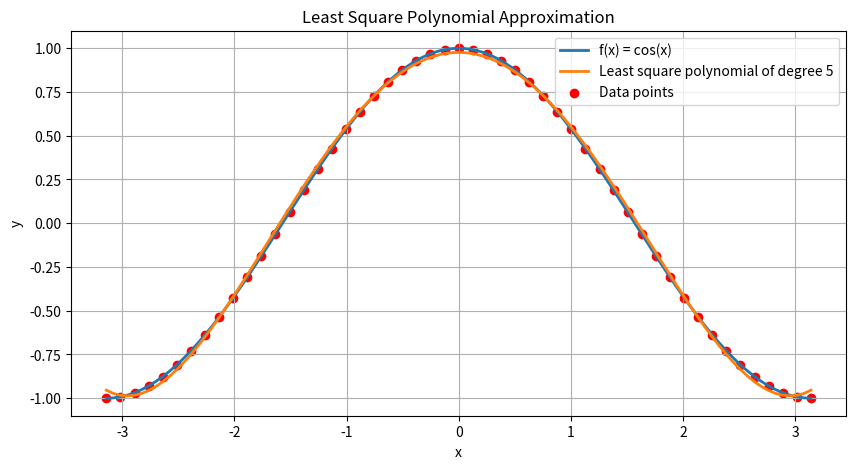

Reproduce this figure in Python.
# Module: mylinalg.py

"""
This module contains the GaussElimination(A,b) function produced in the last assignment, together
with partial pivoting to improve numerical stability.

In addition, a new function LeastSquareApprox(x,f,n) is provided to find the least square approximation 
of data {x, f} by a polynomial of degree <= n. The output is the coefficient of the polynomial.

Application of this module:

1. Find the polynomial p(x) of degree <= 5 that approximates the function f(x) = cos(x) at the nodes linspace(-pi, pi, 51)
    in the least square sense.
2. Include the "main program" in this module as well.
3. Plot the function f(x) and the polynomial p(x) on the interval [-pi, pi].
4. Run the module as a script to produce the plot.

"""
import numpy as np
import matplotlib.pyplot as plt

# Gaussian Elimination function with partial pivoting
def GaussElimination(A, b):
    """
    This function solves the linear system Ax = b using Gaussian Elimination and back substitution.

    Parameters:
    A is an ndarray of shape (n,n) representing the coefficient matrix a_11 to a_nn.
    b is an ndarray of shape (n,1) representing the right-hand side vector.

    Returns:
    x is an ndarray of shape (n,1) representing the solution vector.
    """
    n = A.shape[0] # to get the number of equations
    A = A.astype(float)  # ensure A is of type float for division operations
    b = b.astype(float)  # ensure b is of type float for division operations

    # Build augmented matrix [A | b]
    M = np.zeros((n, n + 1), dtype=float)
    for i in range(n):
        for j in range(n):
            M[i, j] = A[i, j]
        M[i, n] = b[i, 0]
    # print("Initial augmented matrix:")
    # print(M)
    
    tol = 1e-12
    for i in range(n):
        max_row = i + np.argmax(np.abs(M[i:, i])) # partial pivoting with i added to index correctly
        if max_row != i:
            M[[i, max_row], :] = M[[max_row, i], :] # swap rows if needed 

        pivot = M[i, i]
        if abs(pivot) < tol:
            raise ValueError("Matrix is singular or nearly singular; cannot proceed with Gaussian elimination")

        for j in range(i + 1, n):
            factor = M[j, i] / pivot
            for k in range(i, n + 1):
                M[j, k] = M[j, k] - factor * M[i, k]

    # print("Augmented matrix after forward elimination:")
    # print(M)
    x = np.zeros(n) # Initialize the solution vector
    for i in range(n - 1, -1, -1): # Start from the last row and move upwards
        if abs(M[i, i]) < tol:
            raise ValueError("Zero pivot encountered during back substitution; system is singular or ill-conditioned")
        s = 0.0
        for j in range(i + 1, n):
            s += M[i, j] * x[j]
        x[i] = (M[i, n] - s) / M[i, i]
        # print(x)
    
    return x.reshape((n, 1))

def LeastSquareApprox(x, f, n):
    """
    This function computes the least square approximation of data {x, f} by a polynomial of degree <= n.

    Parameters:
    x is an ndarray of shape (m,) representing the data points.
    f is an ndarray of shape (m,) representing the function values at the data points.
    n is an integer representing the degree of the approximating polynomial.

    Returns:
    a is an ndarray of shape (n+1, 1) representing the coefficients of the approximating polynomial.
    """
    m = len(x)
    A = np.zeros((n + 1, n + 1), dtype=float)
    b = np.zeros((n + 1, 1), dtype=float)

    for i in range(n + 1):
        for j in range(n + 1):
            A[i, j] = np.sum(x ** (i + j))
        b[i, 0] = np.sum(f * (x ** i))

    # print("Normal equation coefficient matrix A:")
    # print(A)
    # print("Normal equation right-hand side vector b:")
    # print(b)

    a = GaussElimination(A, b)
    return a

# Evaluating the polynomial at a given x
def EvaluatePolynomial(a, x):
    """
    This function evaluates the polynomial with coefficients a at the point x.

    Parameters:
    a is an ndarray of shape (n+1, 1) representing the coefficients of the polynomial.
    x is a float representing the point at which to evaluate the polynomial.

    Returns:
    p is a float representing the value of the polynomial at x.
    """
    n = a.shape[0] - 1
    p = 0.0
    for i in range(n + 1):
        p += a[i, 0] * (x ** i)
    return p


# Application: Find the least square polynomial approximation of f(x) = cos(x) on [-pi, pi]
if __name__ == "__main__":
    x = np.linspace(-np.pi, np.pi, 51)
    f = np.cos(x)
    n = 5
    a = LeastSquareApprox(x, f, n)
    print("Coefficients of the least square polynomial approximation:")
    print(a)

    # Plotting
    x_plot = np.linspace(-np.pi, np.pi, 100)
    f_plot = np.cos(x_plot)
    a_flat = a.flatten()
    a_flip = np.flip(a_flat)
    # print("Flipped coefficients for np.polyval:")
    # print(a_flip)
    p_plot = EvaluatePolynomial(a, x_plot)  # evaluate polynomial using coefficients
    # p_plot = np.polyval(a_flip, x_plot)  # evaluate polynomial using coefficients

    plt.figure(figsize=(10, 5))
    plt.plot(x_plot, f_plot, label='f(x) = cos(x)', linewidth=2)
    plt.plot(x_plot, p_plot, label=f'Least square polynomial of degree {n}', linewidth=2)
    plt.scatter(x, f, color='red', label='Data points')
    plt.xlabel('x')
    plt.ylabel('y')
    plt.title('Least Square Polynomial Approximation')
    plt.legend()
    plt.grid(True)
    plt.show()
